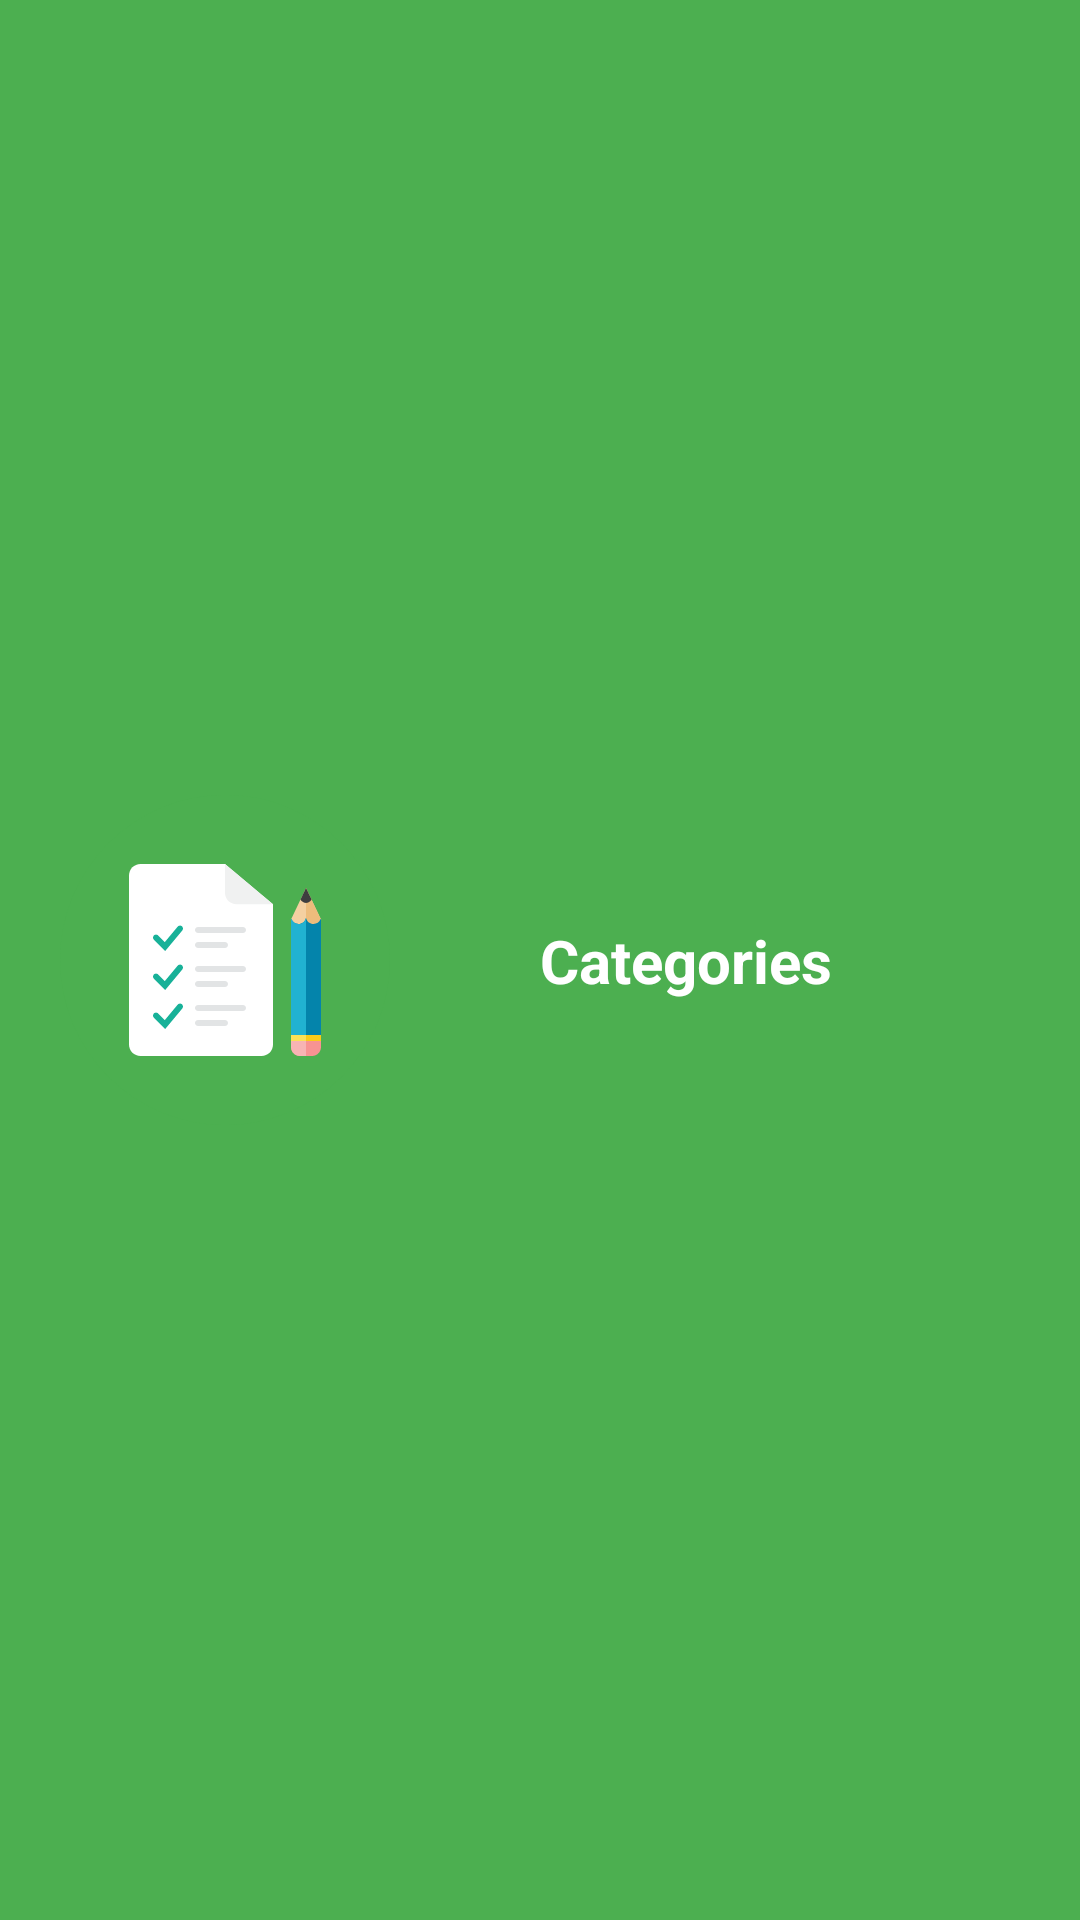

The Android layout XML behind this screen, and the referenced resources:
<!-- AndroidManifest.xml: application theme Theme.ToDoListApp -->
<!-- res/layout/nav_header.xml -->
<?xml version="1.0" encoding="utf-8"?>
<androidx.constraintlayout.widget.ConstraintLayout xmlns:android="http://schemas.android.com/apk/res/android"
    xmlns:tools="http://schemas.android.com/tools"
    android:layout_width="match_parent"
    android:layout_height="200dp"
    xmlns:app="http://schemas.android.com/apk/res-auto"
    android:background="@color/greenMain">
    <TextView
        android:layout_width="wrap_content"
        android:layout_height="wrap_content"
        android:text="Categories"
        android:textStyle="bold"
        android:textSize="20dp"
        app:layout_constraintTop_toTopOf="parent"
        app:layout_constraintBottom_toBottomOf="parent"
        app:layout_constraintLeft_toRightOf="@+id/imageIcon"
        android:textColor="@color/design_default_color_on_primary"
        android:layout_margin="50dp"

        ></TextView>
    <ImageView
        android:layout_width="wrap_content"
        android:layout_height="wrap_content"
        android:src="@drawable/ic_checklist"
        android:id="@+id/imageIcon"
        app:layout_constraintTop_toTopOf="parent"
        app:layout_constraintBottom_toBottomOf="parent"
        app:layout_constraintLeft_toLeftOf="parent"
        android:layout_marginLeft="20dp"
        tools:ignore="MissingConstraints" />

</androidx.constraintlayout.widget.ConstraintLayout>
<!-- resources referenced by this layout -->
<resources>
  <color name="greenMain">#4CAF50</color>
  <!-- drawable ic_checklist: vector/xml drawable (drawable, 3894 chars, omitted) -->
  <style name="Theme.ToDoListApp" parent="Theme.MaterialComponents.DayNight.DarkActionBar">
          
          <item name="colorPrimary">@color/greenMain</item>
          <item name="colorPrimaryVariant">@color/greenSecond</item>
          <item name="colorOnPrimary">@color/white</item>
          
          <item name="colorSecondary">@color/yellowMain</item>
          <item name="colorSecondaryVariant">@color/teal_200</item>
          <item name="colorOnSecondary">@color/white</item>
          
          <item name="android:statusBarColor" tools:targetApi="l">@color/greenSecond</item>
  
  
          
      </style>
  <color name="greenSecond">#66BB6A</color>
  <color name="white">#FFFFFFFF</color>
  <color name="yellowMain">#FFC107</color>
  <color name="teal_200">#FF03DAC5</color>
</resources>
